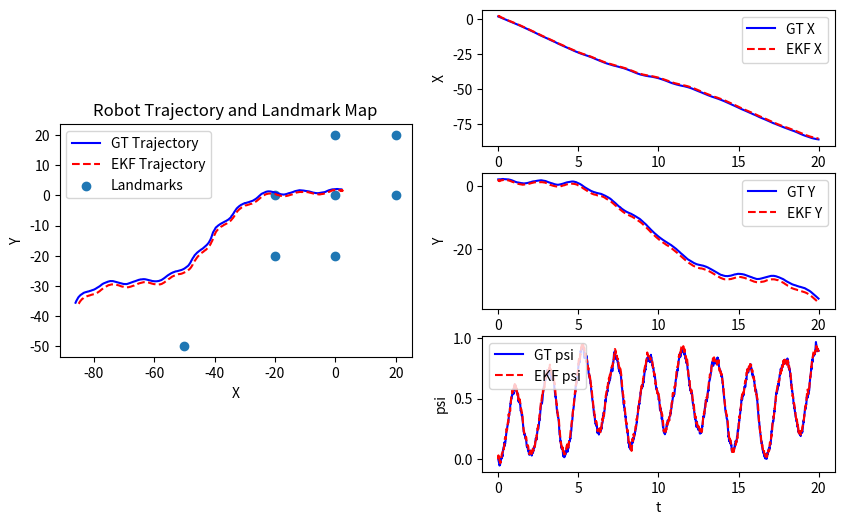
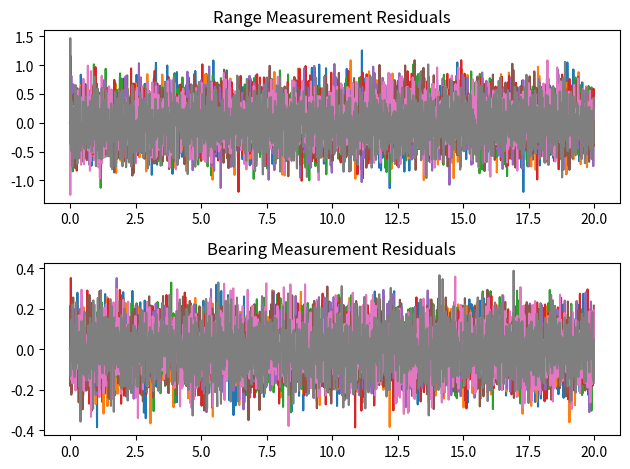

These charts were generated, in order, by the following Python code:
import numpy as np

class EKF_SLAM():
    def __init__(self, init_mu, init_P, dt, W, V, n):
        r"""Initialize EKF SLAM

        Create and initialize an EKF SLAM to estimate the robot's pose and
        the location of map features

        Args:
            init_mu: A numpy array of size (3+2*n, ). Initial guess of the mean 
            of state. 
            init_P: A numpy array of size (3+2*n, 3+2*n). Initial guess of 
            the covariance of state.
            dt: A double. The time step.
            W: A numpy array of size (3+2*n, 3+2*n). Process noise
            V: A numpy array of size (2*n, 2*n). Observation noise
            n: A int. Number of map features
            

        Returns:
            An EKF SLAM object.
        """
        self.mu = init_mu  # initial guess of state mean
        self.P = init_P  # initial guess of state covariance
        self.dt = dt  # time step
        self.W = W  # process noise 
        self.V = V  # observation noise
        self.n = n  # number of map features

    # TODO: complete the function below
    def _f(self, x, u):
        r"""Non-linear dynamic function.

        Compute the state at next time step according to the nonlinear dynamics f.

        Args:
            x: A numpy array of size (3+2*n, ). State at current time step.
            u: A numpy array of size (3, ). The control input [\dot{x}, \dot{y}, \dot{\psi}]

        Returns:
            x_next: A numpy array of size (3+2*n, ). The state at next time step
        """
        X, Y, psi = x[0], x[1], x[2]
        dx,dy,dpsi = u

        x_next = np.copy(x)
        x_next[0] = X + self.dt*(u[0]*np.cos(psi) - u[1]*np.sin(psi))
        x_next[1] = Y + self.dt*(u[0]*np.sin(psi) + u[1]*np.cos(psi))
        x_next[2] = psi + self.dt*u[2]

        return x_next

    # TODO: complete the function below
    def _h(self, x):
        r"""Non-linear measurement function.

        Compute the sensor measurement according to the nonlinear function h.

        Args:
            x: A numpy array of size (3+2*n, ). State at current time step.

        Returns:
            y: A numpy array of size (2*n, ). The sensor measurement.
        """
        X, Y, psi = x[0], x[1], x[2]
        y = np.zeros(2*self.n)

        for j in range(self.n):
            mx = x[3+2*j]
            my = x[3+2*j + 1]

            dx = mx - X
            dy = my - Y

            r = np.sqrt(dx**2 + dy**2)
            b = np.arctan2(dy,dx) - psi

            y[j] = r
            y[self.n+j] = b


        return y

    # TODO: complete the function below
    def _compute_F(self, x, u):
        r"""Compute Jacobian of f

        Args:
            x: A numpy array of size (3+2*n, ). The state vector.
            u: A numpy array of size (3, ). The control input [\dot{x}, \dot{y}, \dot{\psi}]

        Returns:
            F: A numpy array of size (3+2*n, 3+2*n). The jacobian of f evaluated at x_k.
        """
        X, Y, psi = x[0], x[1], x[2]
        dx, dy, dpsi = u

        F_11 =  np.eye(3)
        F_11[0,2] = self.dt*(-dx*np.sin(psi) - dy*np.cos(psi))
        F_11[1,2] = self.dt*( dx*np.cos(psi) - dy*np.sin(psi))

        F_12 = np.zeros((3,2*self.n))
        F_21 = np.zeros((2*self.n,3))
        F_22 = np.eye(2*self.n)

        F = np.block([
            [F_11, F_12],
            [F_21, F_22]
        ])

        return F

    # TODO: complete the function below
    def _compute_H(self, x):
        r"""Compute Jacobian of h

        Args:
            x: A numpy array of size (3+2*n, ). The state vector.

        Returns:
            H: A numpy array of size (2*n, 3+2*n). The jacobian of h evaluated at x_k.
        """
        X, Y, psi = x[0], x[1], x[2]
        n = self.n

        H = np.zeros((2*n, 3 + 2*n))

        for i in range(n):
            mx = x[3+2*i]
            my = x[3+2*i + 1] 

            dx = mx - X
            dy = my - Y 

            q = dx**2 + dy**2
            r = np.sqrt(q)

            # Distance rows
            H[i,0] = -dx/r
            H[i,1] = -dy/r
            H[i,2] = 0

            H[i,3+2*i] = dx/r
            H[i,3+2*i+1] = dy/r

            # Bearing rows
            H[n+i,0] = dy/q
            H[n+i,1] = -dx/q
            H[n+i,2] = -1

            H[n+i,3+2*i] = -dy/q
            H[n+i,3+2*i+1] = dx/q



        return H


    def predict_and_correct(self, y, u):
        r"""Predice and correct step of EKF

        Args:
            y: A numpy array of size (2*n, ). The measurements according to the project description.
            u: A numpy array of size (3, ). The control input [\dot{x}, \dot{y}, \dot{\psi}]

        Returns:
            self.mu: A numpy array of size (3+2*n, ). The corrected state estimation
            self.P: A numpy array of size (3+2*n, 3+2*n). The corrected state covariance
        """

        # compute F
        F = self._compute_F(self.mu, u)

        #***************** Predict step *****************#
        # predict the state
        self.mu = self._f(self.mu, u)
        self.mu[2] =  self._wrap_to_pi(self.mu[2])
        # predict the error covariance
        self.P = F @ self.P @ F.T + self.W

        #***************** Correct step *****************#
        # compute H matrix
        H = self._compute_H(self.mu)

        # compute the Kalman gain
        L = self.P @ H.T @ np.linalg.inv(H @ self.P @ H.T + self.V)

        # update estimation with new measurement
        diff = y - self._h(self.mu)
        diff[self.n:] = self._wrap_to_pi(diff[self.n:])
        self.mu = self.mu + L @ diff
        self.mu[2] =  self._wrap_to_pi(self.mu[2])

        # update the error covariance
        self.P = (np.eye(3+2*self.n) - L @ H) @ self.P

        return self.mu, self.P


    def _wrap_to_pi(self, angle):
        angle = angle - 2*np.pi*np.floor((angle+np.pi )/(2*np.pi))
        return angle


if __name__ == '__main__':
    import matplotlib.pyplot as plt

    m = np.array([[0.,  0.],
                  [0.,  20.],
                  [20., 0.],
                  [20., 20.],
                  [0,  -20],
                  [-20, 0],
                  [-20, -20],
                  [-50, -50]]).reshape(-1)

    dt = 0.01
    T = np.arange(0, 20, dt)
    n = int(len(m)/2)
    W = np.zeros((3+2*n, 3+2*n))
    W[0:3, 0:3] = dt**2 * 1 * np.eye(3)
    V = 0.1*np.eye(2*n)
    V[n:,n:] = 0.01*np.eye(n)

    # EKF estimation
    mu_ekf = np.zeros((3+2*n, len(T)))
    mu_ekf[0:3,0] = np.array([2.2, 1.8, 0.])
    # mu_ekf[3:,0] = m + 0.1
    mu_ekf[3:,0] = m + np.random.multivariate_normal(np.zeros(2*n), 0.5*np.eye(2*n))
    init_P = 1*np.eye(3+2*n)

    # initialize EKF SLAM
    slam = EKF_SLAM(mu_ekf[:,0], init_P, dt, W, V, n)
    
    # real state
    mu = np.zeros((3+2*n, len(T)))
    mu[0:3,0] = np.array([2, 2, 0.])
    mu[3:,0] = m

    y_hist = np.zeros((2*n, len(T)))
    for i, t in enumerate(T):
        if i > 0:
            # real dynamics
            u = [-5, 2*np.sin(t*0.5), 1*np.sin(t*3)]
            # u = [0.5, 0.5*np.sin(t*0.5), 0]
            # u = [0.5, 0.5, 0]
            mu[:,i] = slam._f(mu[:,i-1], u) + \
                np.random.multivariate_normal(np.zeros(3+2*n), W)

            # measurements
            y = slam._h(mu[:,i]) + np.random.multivariate_normal(np.zeros(2*n), V)
            y_hist[:,i] = (y-slam._h(slam.mu))
            # apply EKF SLAM
            mu_est, _ = slam.predict_and_correct(y, u)
            mu_ekf[:,i] = mu_est


    plt.figure(1, figsize=(10,6))

    # Trajectory
    ax1 = plt.subplot(121, aspect='equal')
    ax1.plot(mu[0,:], mu[1,:], 'b', label='GT Trajectory')
    ax1.plot(mu_ekf[0,:], mu_ekf[1,:], 'r--', label='EKF Trajectory')
    mf = m.reshape((-1,2))
    ax1.scatter(mf[:,0], mf[:,1], label='Landmarks')
    ax1.legend()
    ax1.set_title("Robot Trajectory and Landmark Map")
    ax1.set_xlabel('X')
    ax1.set_ylabel('Y')

    # X
    ax2 = plt.subplot(322)
    ax2.plot(T, mu[0,:], 'b', label="GT X")
    ax2.plot(T, mu_ekf[0,:], 'r--', label="EKF X")
    ax2.legend()
    ax2.set_xlabel('t')
    ax2.set_ylabel('X')

    # Y
    ax3 = plt.subplot(324)
    ax3.plot(T, mu[1,:], 'b', label="GT Y")
    ax3.plot(T, mu_ekf[1,:], 'r--', label="EKF Y")
    ax3.legend()
    ax3.set_xlabel('t')
    ax3.set_ylabel('Y')

    # psi
    ax4 = plt.subplot(326)
    ax4.plot(T, mu[2,:], 'b', label="GT psi")
    ax4.plot(T, mu_ekf[2,:], 'r--', label="EKF psi")
    ax4.legend()
    ax4.set_xlabel('t')
    ax4.set_ylabel('psi')

    # Figure 2
    plt.figure(2)
    ax5 = plt.subplot(211)
    ax5.plot(T, y_hist[0:n, :].T)
    ax5.set_title("Range Measurement Residuals")

    ax6 = plt.subplot(212)
    ax6.plot(T, y_hist[n:, :].T)
    ax6.set_title("Bearing Measurement Residuals")

    plt.tight_layout()
    plt.show()
